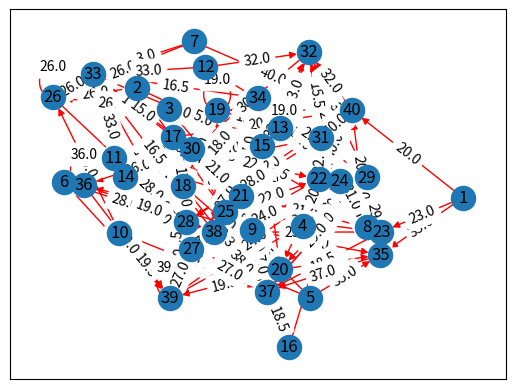

Here is the Python script that generated this plot:
import numpy as np
import matplotlib.pyplot as plt
import networkx as nx
from numpy.random import randint
from scipy.sparse.construct import random
import pandas as pd
if __name__ == "__main__":
    subjects = [x+1 for x in range(40)]
    arr = [[round((x+1)/randint(1,10),2) for x in range(40)]for y in range(40)]
    # print(arr)
    G = nx.DiGraph()
    for x in subjects:
        G.add_node(x)
    val = pd.DataFrame(arr, columns = subjects,index=subjects)
    df = val
    val = pd.DataFrame(
        data=df.columns.values[np.argsort(-df.values, axis=1)],columns=subjects,index=subjects
    )
    for x in range(1,len(subjects)+1,1):
        v = (val.loc[x])[:3]
        for node in v:
            G.add_edge(x,node,weight = arr[x-1][node-1])


    # pos=nx.get_node_attributes(G,'pos')
    pos = nx.spring_layout(G,scale=2)

    nx.draw_networkx_nodes(G, pos)
    nx.draw_networkx_labels(G, pos)
    nx.draw_networkx_edges(G, pos, edge_color='r', arrows = True)
    # nx.draw(G,pos)
    labels = nx.get_edge_attributes(G,'weight')
    nx.draw_networkx_edge_labels(G,pos,edge_labels=labels)
    # plt.savefig("graph.png", dpi=1000)
    plt.show()
